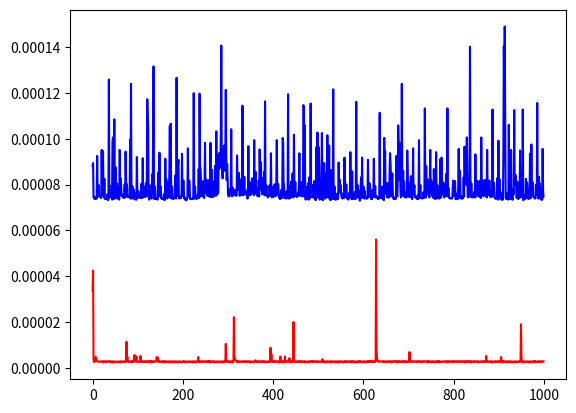

Reproduce this figure in Python.

import numpy as np
import matplotlib.pyplot as plt
import random
import time
np_values = np.random.randint(1000, size=(100, 2))
values_std = [[random.randint(0, 1000), random.randint(0, 1000)] for i in range(100)]
np_time = []
standard_time = []


def f(x, y):
    return 2 * x ** 2 + 4 * y


def numpy_f(arr):
    return 2 * arr.T[0] ** 2 + 4 * arr.T[1]


def standard_f(arr):
    return [f(x, y) for (x, y) in arr]


for i in range(1000):
    start = time.time()

    numpy_f(np_values)
    end = time.time()
    np_time.append(end - start)

for i in range(1000):
    start = time.time()
    standard_f(np_values)
    end = time.time()
    standard_time.append(end - start)

plt.plot(np_time, color="red")
plt.plot(standard_time, color="blue")
plt.show()
